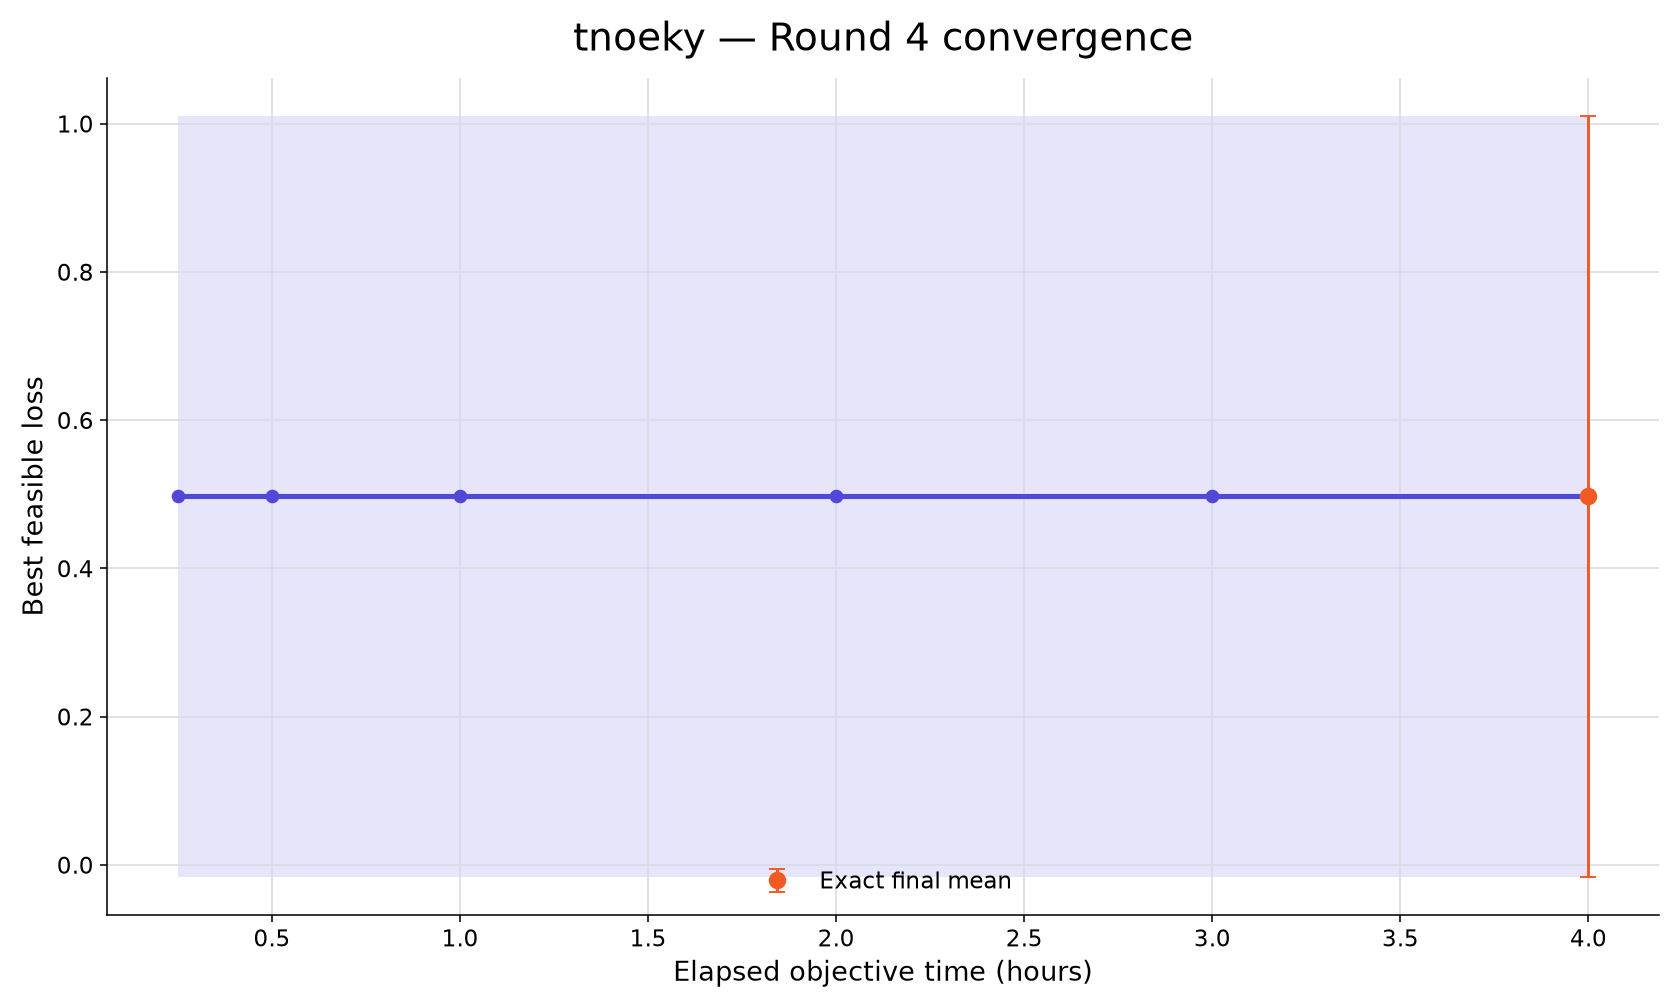

The table this chart was drawn from, first rows:
rank, participant_id, elapsed_minutes, runs_with_value, mean_best_feasible_loss, std_best_feasible_loss, sem_best_feasible_loss, median_best_feasible_loss, minimum_best_feasible_loss, maximum_best_feasible_loss, exact_run_count, conservative_upper_bound_run_count, missing_run_count
77, tnoeky, 15, 10, 0.4971, 1.624, 0.5135, -0.02009, -0.02138, 5.118, 10, 0, 0
77, tnoeky, 30, 10, 0.4971, 1.624, 0.5135, -0.02009, -0.02138, 5.118, 10, 0, 0
77, tnoeky, 60, 10, 0.4971, 1.624, 0.5135, -0.02009, -0.02138, 5.118, 10, 0, 0
77, tnoeky, 120, 10, 0.4971, 1.624, 0.5135, -0.02009, -0.02138, 5.118, 10, 0, 0
77, tnoeky, 180, 10, 0.4971, 1.624, 0.5135, -0.02009, -0.02138, 5.118, 10, 0, 0
77, tnoeky, 240, 10, 0.4971, 1.624, 0.5135, -0.02009, -0.02138, 5.118, 10, 0, 0
